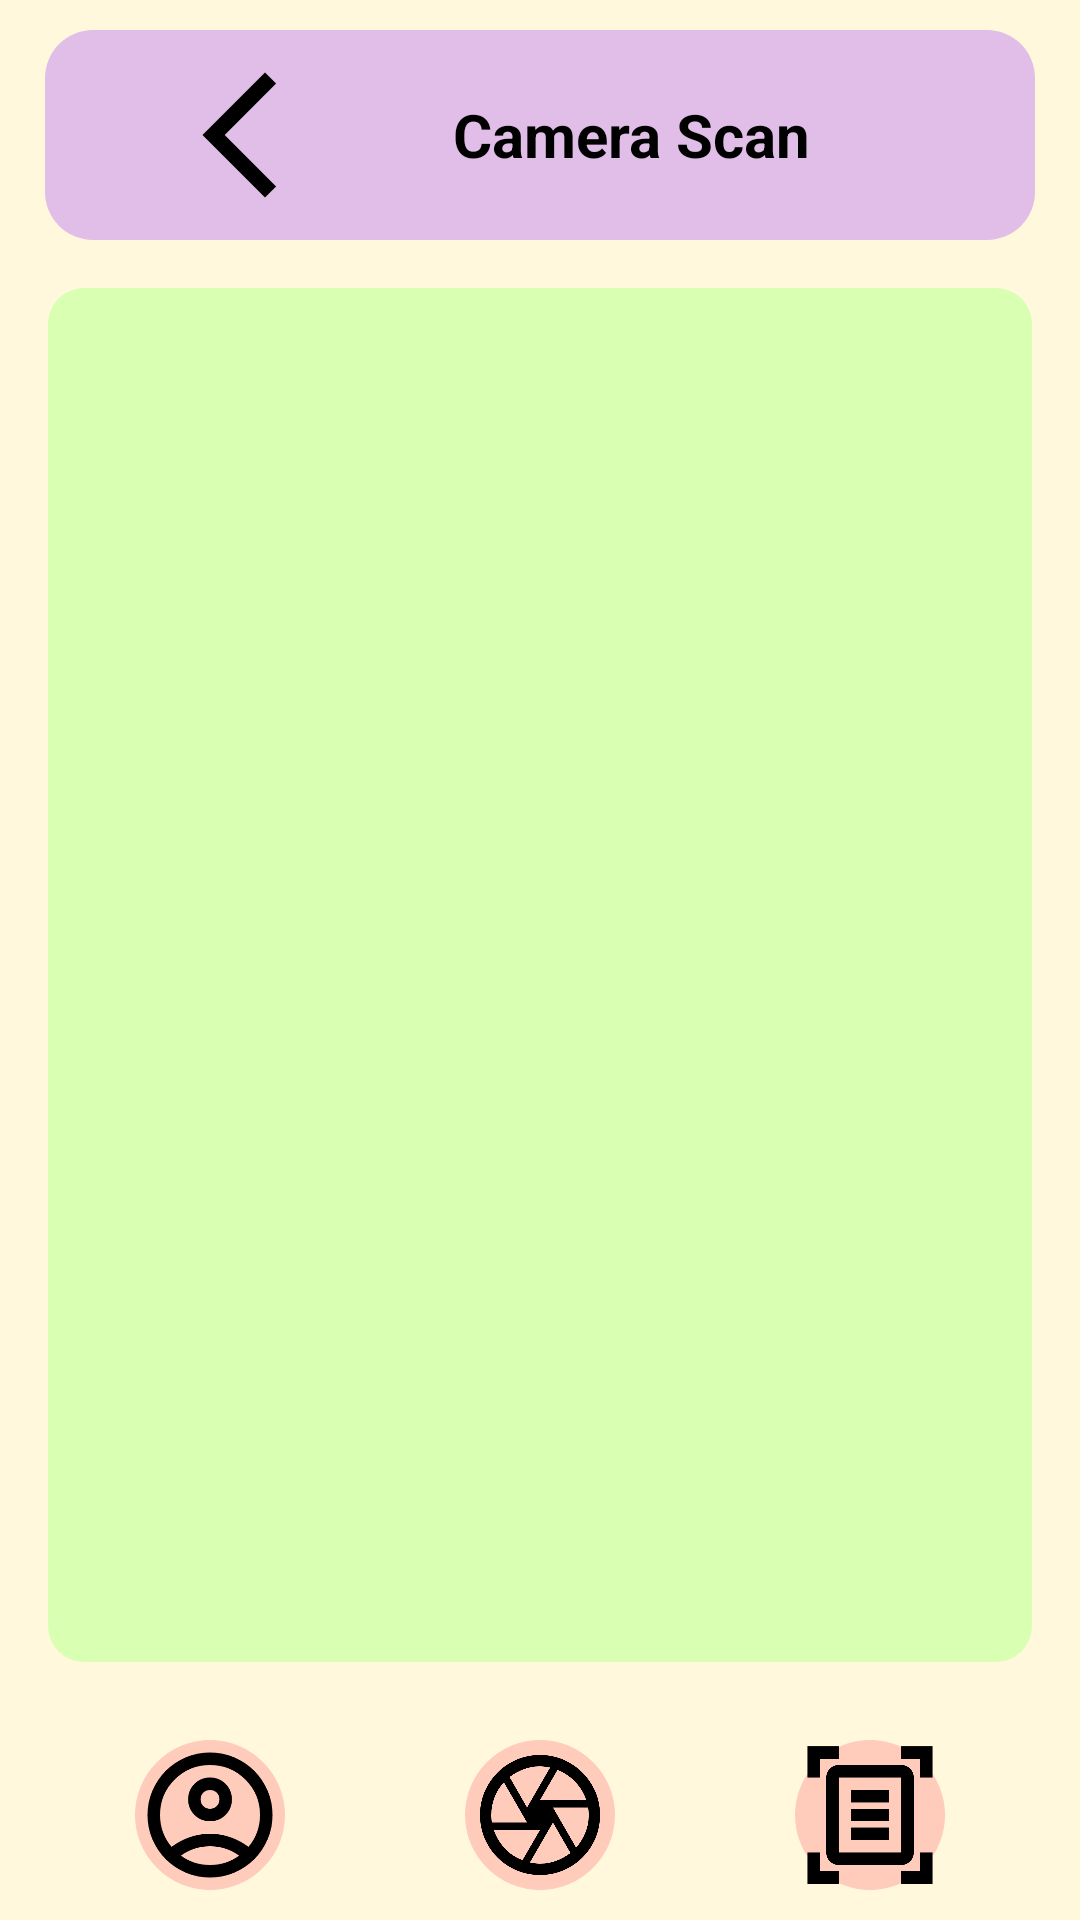

Produce the Android XML layout that renders to this screen, including the resource entries it uses.
<!-- AndroidManifest.xml: application theme Theme.SafeBite -->
<!-- res/layout/activity_camera3.xml -->
<?xml version="1.0" encoding="utf-8"?>
<LinearLayout xmlns:android="http://schemas.android.com/apk/res/android"
    android:id="@+id/cameraActivityRoot"
    android:layout_width="match_parent"
    android:layout_height="match_parent"
    android:background="@color/offwhite"
    android:orientation="vertical"
    android:padding="0dp">

    



    <LinearLayout
        android:id="@+id/topAppBar"
        android:layout_width="match_parent"
        android:layout_height="70dp"
        android:background="@drawable/roundedres"
        android:backgroundTint="@color/lavender"
        android:gravity="center_vertical"
        android:orientation="horizontal"
        android:layout_marginLeft="15dp"
        android:layout_marginRight="15dp"
        android:layout_marginTop="10dp"
        android:padding="10dp">
        <androidx.appcompat.widget.AppCompatImageButton
            android:id="@+id/backbtn"
            android:layout_width="50dp"
            android:layout_height="50dp"
            android:layout_marginTop="10dp"
            android:layout_marginLeft="30dp"
            android:layout_marginRight="30dp"
            android:layout_marginBottom="10dp"
            android:background="@drawable/rounded_button_pressed"
            android:src="@drawable/arrow_back_ios_new_24px"
            android:backgroundTint="@color/lavender"
            android:gravity="center"/>


        <TextView
            android:layout_width="wrap_content"
            android:layout_height="wrap_content"
            android:layout_marginStart="16dp"
            android:text="Camera Scan"
            android:textColor="@color/black"
            android:textSize="20sp"
            android:textStyle="bold"
            />



    </LinearLayout>

    
    <ImageView
        android:id="@+id/capturedImageView"
        android:layout_width="match_parent"
        android:layout_height="0dp"
        android:layout_weight="1"
        android:layout_margin="16dp"
        android:scaleType="centerCrop"
        android:adjustViewBounds="true"
        android:background="@drawable/image_preview_background"
        android:backgroundTint="@color/lightgreen"
        android:contentDescription="Captured Image" />

    
    <LinearLayout
        android:layout_width="match_parent"
        android:layout_height="wrap_content"
        android:gravity="center"
        android:orientation="horizontal"
        android:layout_gravity="center_horizontal"
       >
        <androidx.appcompat.widget.AppCompatImageButton
            android:id="@+id/PersonalizeBtn"
            android:layout_width="50dp"
            android:layout_height="50dp"
            android:layout_marginTop="10dp"
            android:layout_marginLeft="30dp"
            android:layout_marginRight="30dp"
            android:layout_marginBottom="10dp"
            android:background="@drawable/rounded_button_pressed"
            android:src="@drawable/account_circle_24px"
            android:backgroundTint="@color/coral"
            android:gravity="center">

        </androidx.appcompat.widget.AppCompatImageButton>



        <androidx.appcompat.widget.AppCompatImageButton
            android:id="@+id/captureImageButton"
            android:layout_width="50dp"
            android:layout_height="50dp"
            android:layout_marginTop="10dp"
            android:layout_marginLeft="30dp"
            android:layout_marginRight="30dp"
            android:layout_marginBottom="10dp"
            android:background="@drawable/rounded_button_pressed"
           android:src="@drawable/camera_20px"
            android:backgroundTint="@color/coral"
            android:drawablePadding="8dp"
            android:gravity="center"
            android:scaleType="fitXY"/>

        <androidx.appcompat.widget.AppCompatImageButton
            android:id="@+id/ScanOutBtn"
            android:layout_width="50dp"
            android:layout_height="50dp"
            android:layout_marginTop="10dp"
            android:layout_marginLeft="30dp"
            android:layout_marginRight="30dp"
            android:layout_marginBottom="10dp"
            android:background="@drawable/rounded_button_pressed"
            android:src="@drawable/document_scanner_24px"
            android:backgroundTint="@color/coral"
            android:drawablePadding="8dp"
            android:gravity="center"/>
    </LinearLayout>

    





























</LinearLayout>
<!-- resources referenced by this layout -->
<resources>
  <color name="black">#FF000000</color>
  <color name="coral">#FFCCBC</color>
  <color name="lavender">#E1BEE7</color>
  <color name="lightgreen">#d9ffb3</color>
  <color name="offwhite">#FFF8DC</color>
  <color name="white">#FFFFFFFF</color>
  <!-- drawable arrow_back_ios_new_24px (drawable) -->
  <vector xmlns:android="http://schemas.android.com/apk/res/android"
      android:width="24dp"
      android:height="24dp"
      android:viewportWidth="960"
      android:viewportHeight="960"
     >
    <path
        android:fillColor="@android:color/black"
        android:pathData="M640,880L240,480L640,80L711,151L382,480L711,809L640,880Z"/>
  </vector>
  <!-- drawable document_scanner_24px (drawable) -->
  <vector xmlns:android="http://schemas.android.com/apk/res/android"
      android:width="24dp"
      android:height="24dp"
      android:viewportWidth="960"
      android:viewportHeight="960"
      >
    <path
        android:fillColor="@android:color/black"
        android:pathData="M80,240L80,40L280,40L280,120L160,120L160,240L80,240ZM800,240L800,120L680,120L680,40L880,40L880,240L800,240ZM80,920L80,720L160,720L160,840L280,840L280,920L80,920ZM680,920L680,840L800,840L800,720L880,720L880,920L680,920ZM280,720Q280,720 280,720Q280,720 280,720L680,720Q680,720 680,720Q680,720 680,720L680,240Q680,240 680,240Q680,240 680,240L280,240Q280,240 280,240Q280,240 280,240L280,720ZM280,800Q247,800 223.5,776.5Q200,753 200,720L200,240Q200,207 223.5,183.5Q247,160 280,160L680,160Q713,160 736.5,183.5Q760,207 760,240L760,720Q760,753 736.5,776.5Q713,800 680,800L280,800ZM360,400L600,400L600,320L360,320L360,400ZM360,520L600,520L600,440L360,440L360,520ZM360,640L600,640L600,560L360,560L360,640ZM280,720L280,240Q280,240 280,240Q280,240 280,240L280,240Q280,240 280,240Q280,240 280,240L280,720Q280,720 280,720Q280,720 280,720L280,720Q280,720 280,720Q280,720 280,720Z"/>
  </vector>
  <!-- drawable image_preview_background (drawable) -->
  <shape xmlns:android="http://schemas.android.com/apk/res/android">
      <solid android:color="@color/lightgray" />
      <corners android:radius="12dp" />
  </shape>
  <!-- drawable rounded_button_pressed (drawable) -->
  <shape xmlns:android="http://schemas.android.com/apk/res/android"
      android:shape="oval">
      <stroke android:color="@color/black" android:width="0.1dp"/>
     <size android:height="5dp" android:width="5dp"/>
      <solid android:color="@color/white" />
  
  
  </shape>
  <!-- drawable roundedres (drawable) -->
  <shape xmlns:android="http://schemas.android.com/apk/res/android"
      android:shape="rectangle">
  
      <solid android:color="@color/offwhite" />
      <corners android:radius="16dp" />
  </shape>
  <style name="Theme.SafeBite" parent="Base.Theme.SafeBite">
          
          <item name="android:navigationBarColor">@android:color/transparent</item>
          <item name="android:statusBarColor">@android:color/transparent</item>
          <item name="android:windowLightStatusBar">?attr/isLightTheme</item>
      </style>
  <color name="lightgray">#F5F5F5</color>
</resources>
